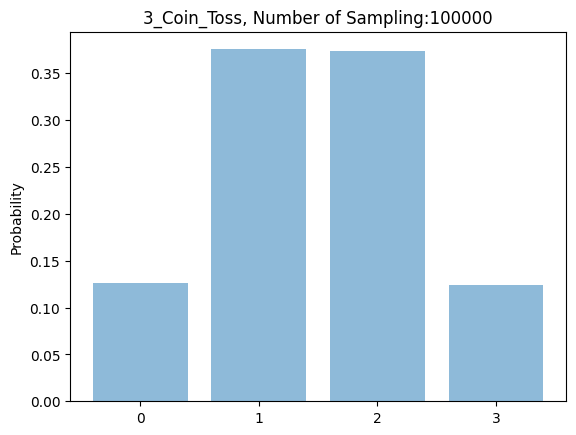

Generate this figure with matplotlib: (Note: this script raises an exception after producing the figure.)
import random

import matplotlib.pyplot as plt;

plt.rcdefaults()
import numpy as np
import matplotlib.pyplot as plt

# funtion in order to save figures.
def saveFig(plt, num_sample):
    import os

    script_dir = os.path.dirname(__file__)
    results_dir = os.path.join(script_dir, 'Distribution/')
    file_name = "3_Coin_Toss_numSample:"+str(num_sample)+".png"

    # in case the directory does not exist, create a directory for saving figures.
    if not os.path.isdir(results_dir):
        os.makedirs(results_dir)

    plt.savefig(results_dir + file_name)



# number of sampling
num_sample = 100000

# 0:tail, 1:head
samples = [[random.randint(0, 1), random.randint(0, 1), random.randint(0, 1)] for i in range(num_sample)]

# random variable 'X': total number of heads, possible values of X is from 0 to 3
X_values_cnt = [0, 0, 0, 0]


for sample in samples:
    X_values_cnt[sum(sample)] = X_values_cnt[sum(sample)] + 1

print(X_values_cnt)

# all possible values of random variable X
X_values = ('0', '1', '2', '3')

# number of possible values of X
num_X_values = np.arange(len(X_values))

# probabilities of occuring each outcome
val_probs = [x / num_sample for x in X_values_cnt]


# plotting the bar chart of the probability distribution of random variable 'X'
plt.bar(num_X_values, val_probs, align='center', alpha=0.5)
plt.xticks(num_X_values, X_values)
plt.ylabel('Probability')
plt.title('3_Coin_Toss, Number of Sampling:{}'.format(num_sample))
saveFig(plt,num_sample)
plt.show()

